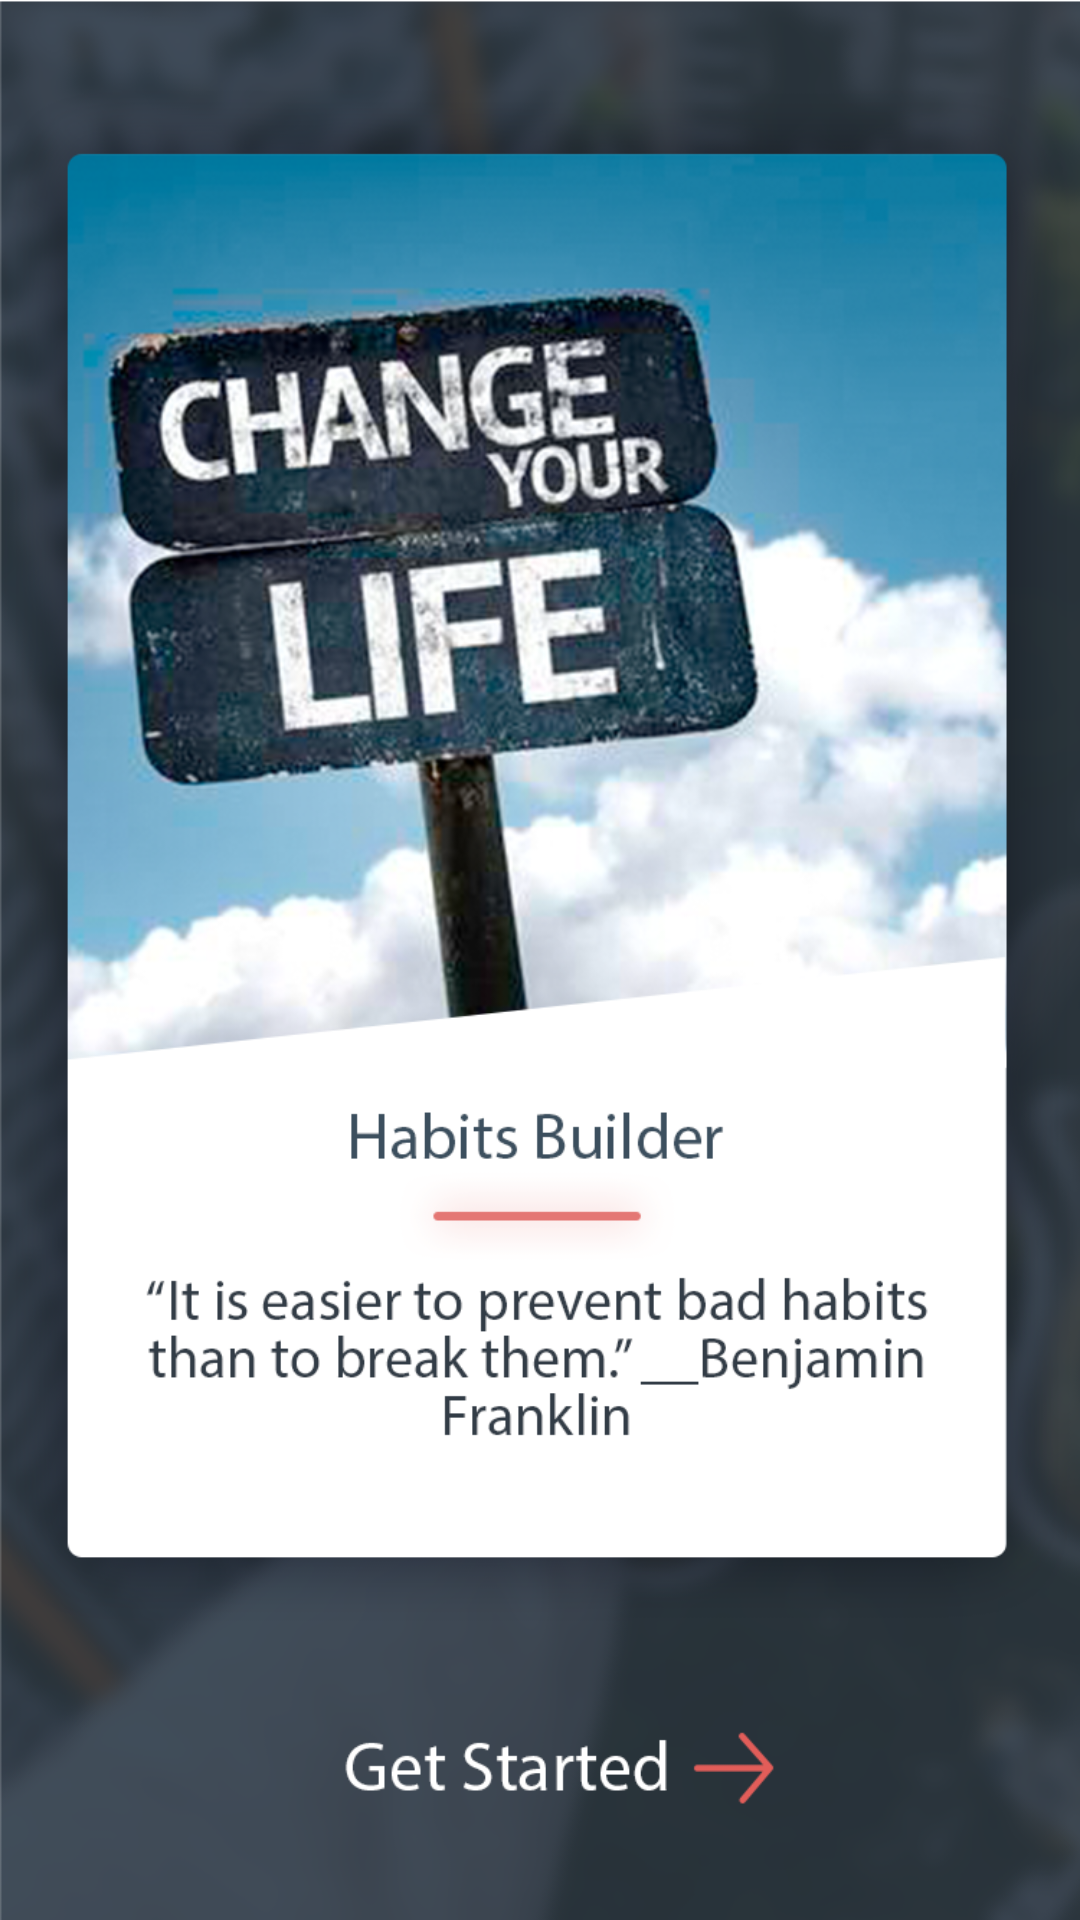

This screen was rendered from an Android layout file. Write that file and the resources it references.
<!-- AndroidManifest.xml: application theme AppTheme -->
<!-- res/layout/activity_get_started.xml -->
<?xml version="1.0" encoding="utf-8"?>
<RelativeLayout xmlns:android="http://schemas.android.com/apk/res/android"
    xmlns:app="http://schemas.android.com/apk/res-auto"
    xmlns:tools="http://schemas.android.com/tools"
    android:layout_width="match_parent"
    android:layout_height="match_parent"
    android:layout_margin="0dp"
    android:padding="0dp"
    android:background="@drawable/getting_started"
    tools:context="com.example.example.habit_tracker.GetStarted">

    <Button
        android:id="@+id/get_start_btn"
        android:layout_width="181dp"
        android:layout_height="wrap_content"
        android:layout_alignParentBottom="true"
        android:alpha="0"
        android:layout_centerHorizontal="true"
        android:layout_marginBottom="18dp" />

</RelativeLayout>
<!-- resources referenced by this layout -->
<resources>
  <!-- drawable getting_started: png bitmap (drawable, 548324 bytes) -->
  <style name="AppTheme" parent="Theme.AppCompat.Light.DarkActionBar">
          
          <item name="colorPrimary">@color/colorPrimary</item>
          <item name="colorPrimaryDark">@color/colorPrimaryDark</item>
          <item name="colorAccent">@color/colorAccent</item>
      </style>
  <color name="colorPrimary">#F0514B</color>
  <color name="colorPrimaryDark">#C0403C</color>
  <color name="colorAccent"> #C0403C</color>
</resources>
